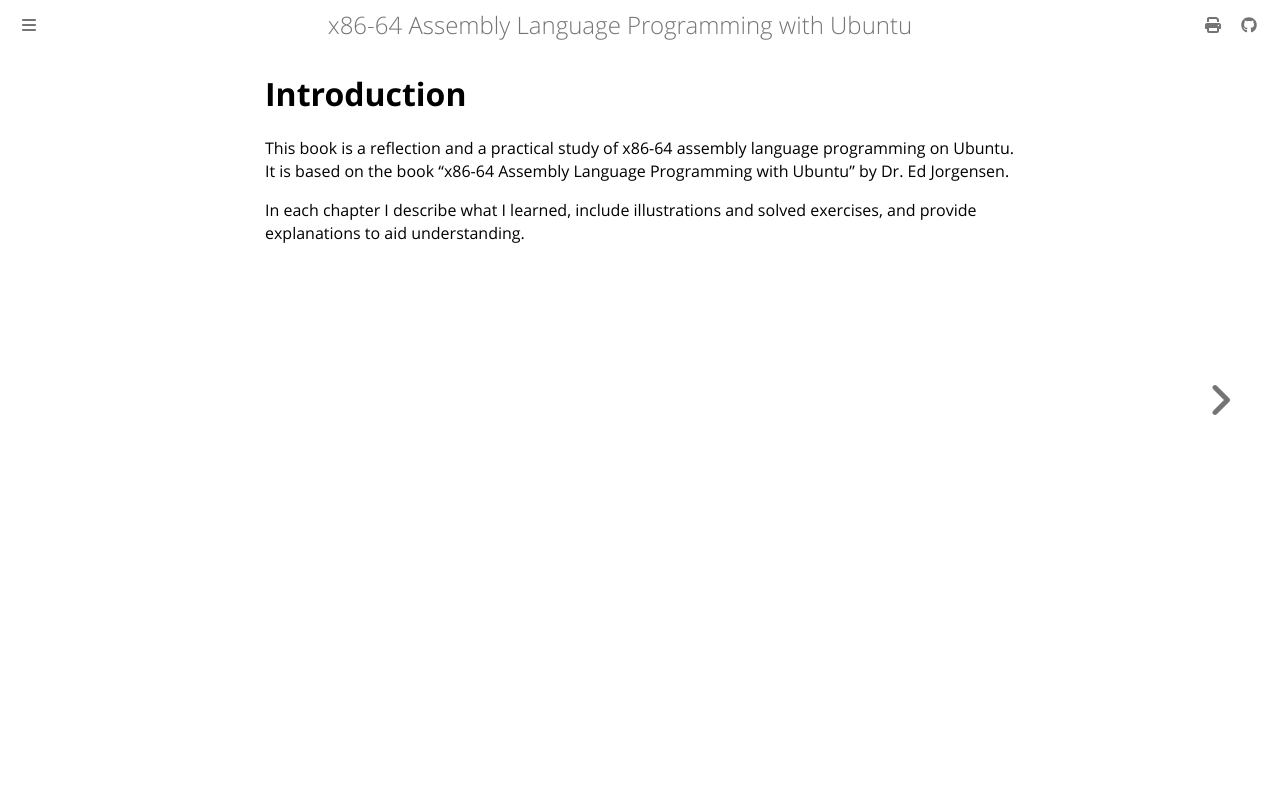

repository: Tednoob17/x86-64-assembly-language · page: Intro.html · generator: mdbook

# Introduction

This book is a reflection and a practical study of x86-64 assembly language programming on Ubuntu. It is based on the book "x86-64 Assembly Language Programming with Ubuntu" by Dr. Ed Jorgensen.

In each chapter I describe what I learned, include illustrations and solved exercises, and provide explanations to aid understanding.
